Dataset: cnn_board (GitHub, DustinCarrion/TicTacToeAgent). Classes: board, no board 1, no board 2, no board 3.

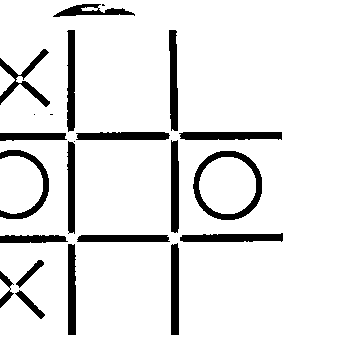
Label: no board 1

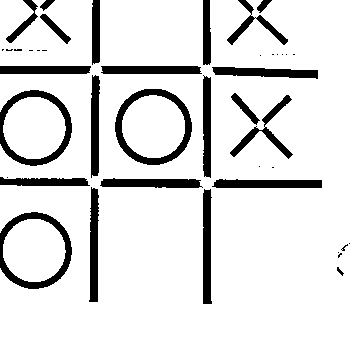
Label: no board 3

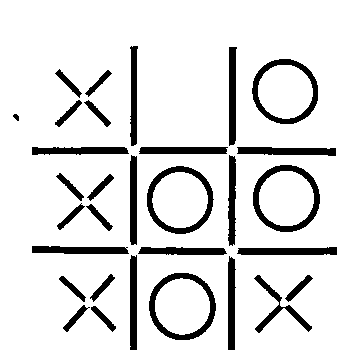
Label: no board 3

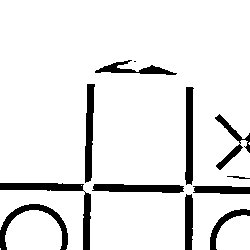
Label: no board 2

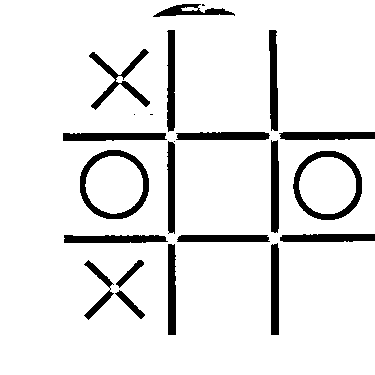
Label: board

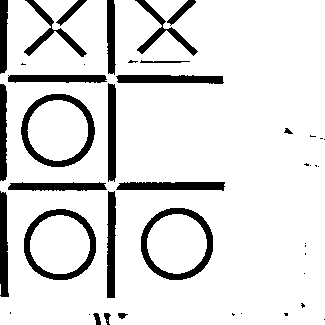
Label: no board 1
